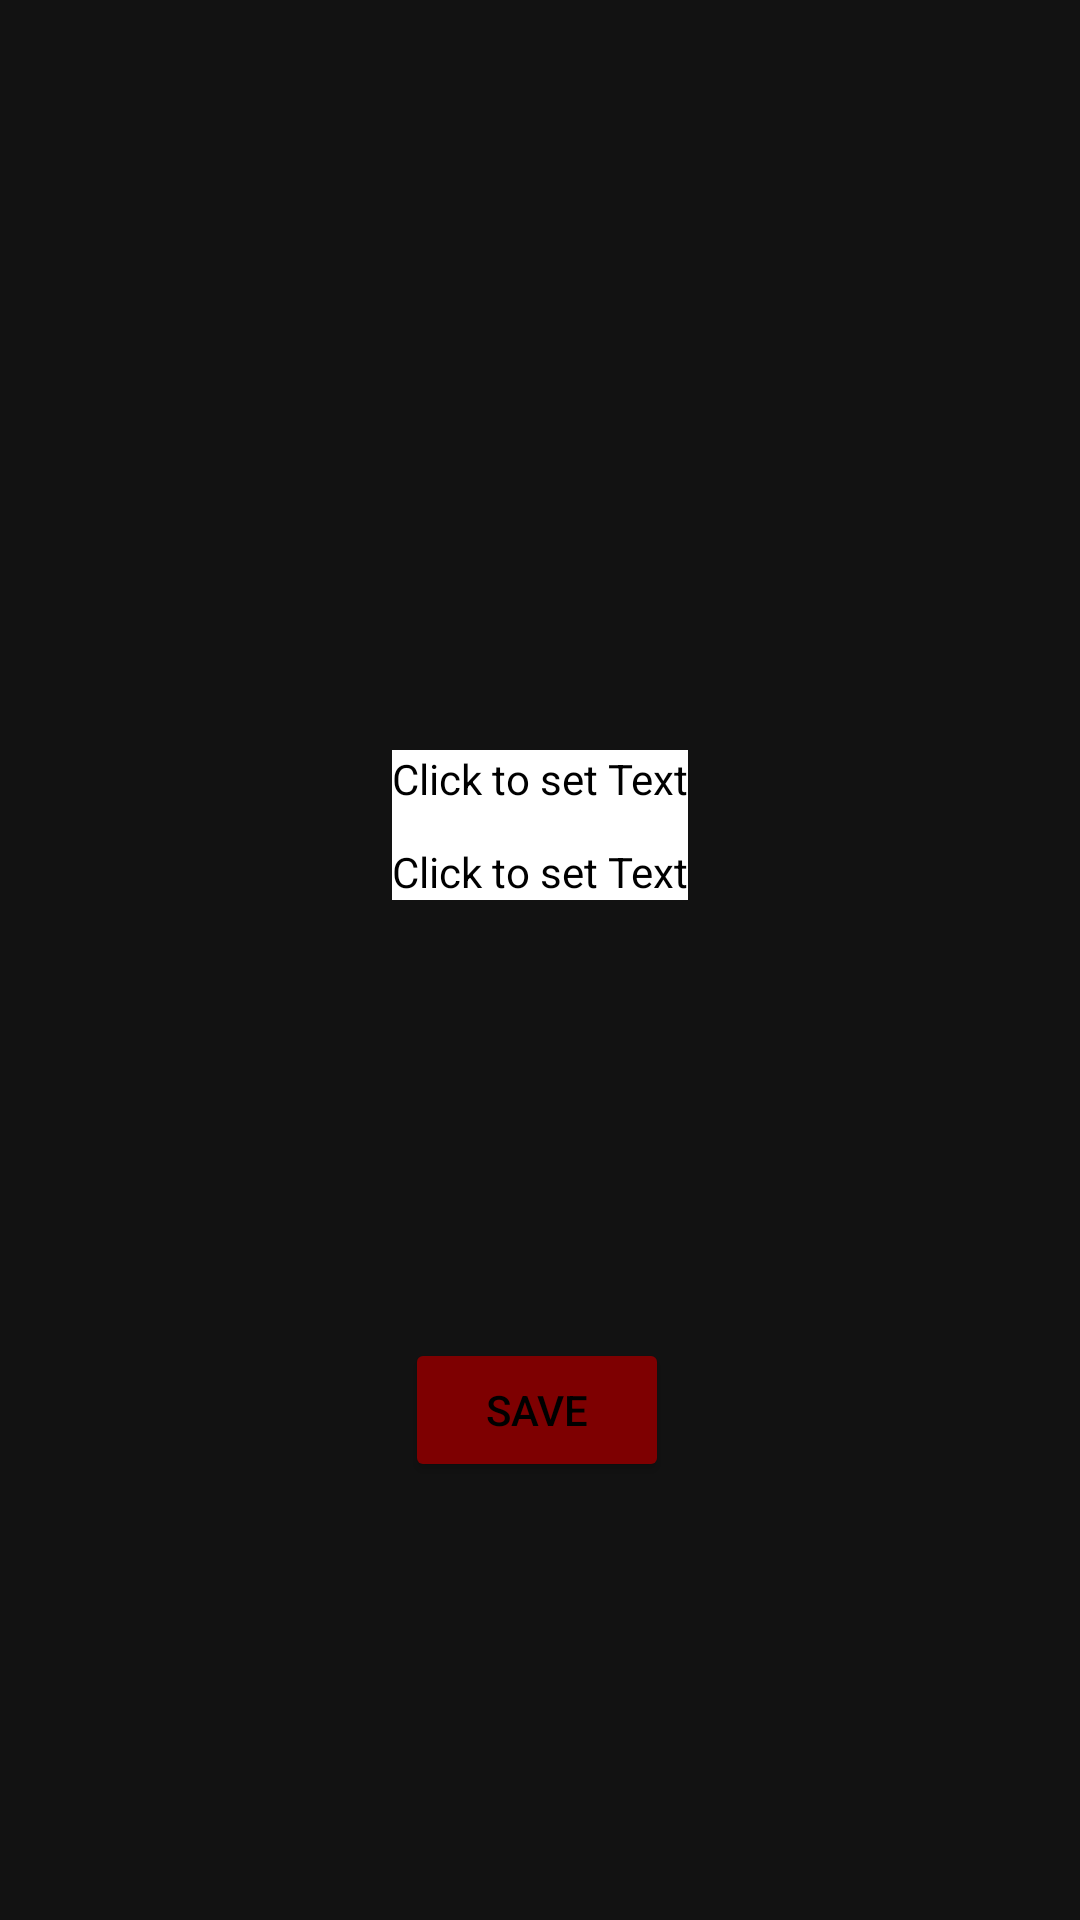

Produce the Android XML layout that renders to this screen, including the resource entries it uses.
<!-- AndroidManifest.xml: application theme Theme.PhotoEditor -->
<!-- res/layout/activity_add_text.xml -->
<?xml version="1.0" encoding="utf-8"?>
<androidx.constraintlayout.widget.ConstraintLayout xmlns:android="http://schemas.android.com/apk/res/android"
    xmlns:app="http://schemas.android.com/apk/res-auto"
    xmlns:tools="http://schemas.android.com/tools"
    android:layout_width="match_parent"
    android:layout_height="match_parent"
    android:background="#121212"
    tools:context=".AddTextActivity">

    <RelativeLayout
        android:id="@+id/cardView"
        android:layout_width="wrap_content"
        android:layout_height="wrap_content"
        android:layout_marginHorizontal="30sp"
        android:layout_marginTop="50dp"
        app:layout_constraintEnd_toEndOf="parent"
        app:layout_constraintStart_toStartOf="parent"
        app:layout_constraintTop_toTopOf="parent">
        <androidx.constraintlayout.widget.ConstraintLayout
            android:layout_width="wrap_content"
            android:layout_height="wrap_content"
            >

            <ImageView
                android:id="@+id/imageView"
                android:layout_width="200dp"
                android:layout_height="250dp"
                android:scaleType="centerCrop"
                app:layout_constraintEnd_toEndOf="parent"
                app:layout_constraintStart_toStartOf="parent"
                app:layout_constraintTop_toTopOf="parent"
                tools:srcCompat="@drawable/ic_add_image_svgrepo_com" />

            <androidx.constraintlayout.widget.ConstraintLayout
                android:layout_width="wrap_content"
                android:layout_height="wrap_content"
                android:background="@color/white"

                app:layout_constraintBottom_toBottomOf="@id/imageView"
                app:layout_constraintEnd_toEndOf="parent"
                app:layout_constraintStart_toStartOf="parent">

                <TextView
                    android:id="@+id/tvName"
                    android:layout_width="wrap_content"
                    android:layout_height="wrap_content"
                    android:text="@string/click_to_set_text"
                    android:textColor="@color/black"
                    app:layout_constraintEnd_toEndOf="parent"
                    app:layout_constraintStart_toStartOf="parent"
                    app:layout_constraintTop_toTopOf="parent" />

                <TextView
                    android:id="@+id/tvDate"
                    android:layout_width="wrap_content"
                    android:layout_height="wrap_content"
                    android:layout_marginTop="12dp"
                    android:text="@string/click_to_set_text"
                    android:textColor="@color/black"
                    app:layout_constraintEnd_toEndOf="parent"
                    app:layout_constraintStart_toStartOf="parent"
                    app:layout_constraintTop_toBottomOf="@+id/tvName" />
            </androidx.constraintlayout.widget.ConstraintLayout>
        </androidx.constraintlayout.widget.ConstraintLayout>

    </RelativeLayout>

    <Button
        android:id="@+id/button"
        android:layout_width="wrap_content"
        android:layout_height="wrap_content"
        android:text="Save"
        android:backgroundTint="@color/pdfButtonBg"
        android:textColor="@color/black"
        app:layout_constraintBottom_toBottomOf="parent"
        app:layout_constraintEnd_toEndOf="@+id/cardView"
        app:layout_constraintHorizontal_bias="0.491"
        app:layout_constraintStart_toStartOf="@+id/cardView"
        app:layout_constraintTop_toBottomOf="@+id/cardView" />

</androidx.constraintlayout.widget.ConstraintLayout>
<!-- resources referenced by this layout -->
<resources>
  <color name="black">#FF000000</color>
  <color name="pdfButtonBg">#7e0001</color>
  <color name="white">#FFFFFFFF</color>
  <!-- drawable ic_add_image_svgrepo_com (drawable) -->
  <vector xmlns:android="http://schemas.android.com/apk/res/android"
      android:width="@dimen/_100sdp"
      android:height="@dimen/_100sdp"
      android:viewportWidth="24"
      android:viewportHeight="24">
    <path
        android:fillColor="@color/colorPrimary"
        android:pathData="M23,4v2h-3v3h-2L18,6h-3L15,4h3L18,1h2v3h3zM14.5,11c0.828,0 1.5,-0.672 1.5,-1.5S15.328,8 14.5,8 13,8.672 13,9.5s0.672,1.5 1.5,1.5zM18,14.234l-0.513,-0.57c-0.794,-0.885 -2.18,-0.885 -2.976,0l-0.655,0.73L9,9l-3,3.333L6,6h7L13,4L6,4c-1.105,0 -2,0.895 -2,2v12c0,1.105 0.895,2 2,2h12c1.105,0 2,-0.895 2,-2v-7h-2v3.234z"/>
  </vector>
  <string name="click_to_set_text">Click to set Text</string>
  <style name="Theme.PhotoEditor" parent="Theme.MaterialComponents.DayNight.NoActionBar">
          
          <item name="colorPrimary">@color/colorPrimary</item>
          <item name="colorPrimaryVariant">@color/purple_700</item>
          <item name="colorOnPrimary">@color/white</item>
          
          <item name="colorSecondary">@color/teal_200</item>
          <item name="colorSecondaryVariant">@color/teal_700</item>
          <item name="colorOnSecondary">@color/black</item>
          
          <item name="android:statusBarColor" tools:targetApi="l">?attr/colorPrimaryVariant</item>
          
      </style>
  <color name="colorPrimary">#FFEB3B</color>
  <color name="purple_700">#FF3700B3</color>
  <color name="teal_200">#FF03DAC5</color>
  <color name="teal_700">#FF018786</color>
</resources>
